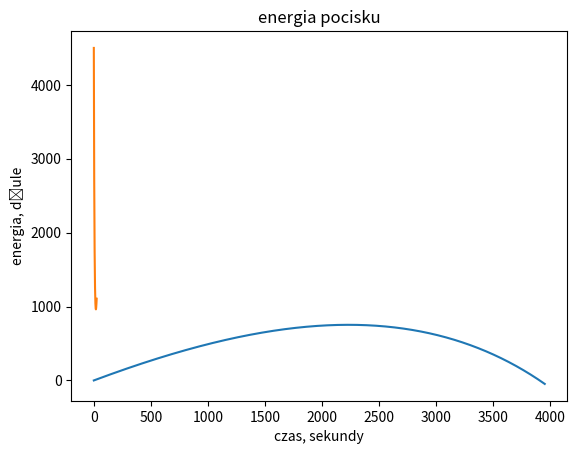

Recreate this plot in Python.
#!/usr/bin/env python3
# -*- coding: utf-8 -*-

"""
Rzut ukośny - rozwiązanie problemu ruchu ciała w którym, oprócz ciężaru,
na ciało działa siła oporu powietrza.

Richard Feynman w swoim podręczniku sformułował taki problem: obliczyć jak
leci pocisk wystrzelony z dużą prędkością uwzględniając opór powietrza
zakładając że przy prędkości 300 metrów na sekundę ten opór jest dwukrotnie
większy niż ciężar pocisku.

Problem nie tylko w tym że równania ruchu są nieliniowe i mogą być trudne
do rozwiązania analitycznego. Kłopotliwe jest też w jaki sposób powietrze
stawia opór w czasie ruchu.

Podręcznikowo opór powietrza jest proporcjonalny do prędkości: dwa razy
szybciej porusza się ciało, dwa razy większa jest siła oporu. Ta prosta regułka
dobrze opisuje ruch odbywający się z małą prędkością, taki jak np. powolne
kołysanie się wahadła. Źródłem hamującej siły jest wtedy tarcie w warstwach
powietrza.

W rzeczywistości szybko poruszające się ciała (np. pociski karabinowe) raczej
napotykają opór proporcjonalny do kwadratu prędkości. Czyli dwa razy większa
prędkość to cztery razy większa siła oporu. Dlaczego? Powietrze nie nadąża
rozstąpić się przed pociskiem i (przynajmniej częściowo) jest rozpędzane do
prędkości pocisku. Wymaga to energii i stwarza siłę oporu.

Ale dlaczego napisaliśmy "raczej"? Bo areodynamika jest dużo bardziej złożona
niż możemy to tu wyjaśnić - przecież taki "szybki" pocisk będzie zwalniał,
więc choć początkowo poruszał się z kwadratowym oporem to może z biegiem czasu
zacząć poruszać się z oporem liniowym. Ba! Gdybyśmy nadali temu pociskowi
prędkość ponaddźwiękową to pojawiłyby się nowe zjawiska (opór falowy) i sprawy
skomplikowałyby się jeszcze bardziej. Nota bene, opór falowy był jeszcze
nieznany gdy w latach 50-tych XX stulecia próbowano oblatywać naddźwiękowe
samoloty - konstruktorzy nie wiedzieli dlaczego nie latają one tak, jak sobie
to obliczali (stosując niepełne wzory).

Program ilustruje metodę Eulera, będącą uproszczoną metodę różnic skończonych
(finite difference method, w skrócie FDM), choć w Pythonie biblioteka scipy
oferuje znacznie lepsze schematy numeryczne. Faktycznie, metoda Eulera niezbyt
jest efektywna, zwłaszcza ze stałym krokiem (tak jak będzie użyta), jednak
dzięki temu że rozwiązujemy dość stabilne równania (czyli łatwe do numerycznego
rozwiązania) i możemy użyć małej wartości kroku w czasie, obliczenia będą
wystarczająco dokładne i nie zajmować dużo czasu pracy komputera.

Uwaga: program celowo nie używa konwencji nazw przyjmowanej zwykle w Pythonie
       - dzięki temu oznaczenia są prawie takie same jakie stosowane są przez
       fizyków.

[redacted]
"""

import math
import numpy as np
from matplotlib import pyplot as plt


# Używamy: prostokątnego układu dwóch współrzędnych (pomijamy siłę Coriolisa
# i fakt że Ziemia się obraca); jednostek SI (czyli kilogram, metr, sekunda);
# biblioteki numpy aby zwiększyć prędkość obliczeń oraz dlatego że dobrze
# współpracuje ona z biblioteką matplotlib.

t_end = 25  # czas sumulacji, sekundy
h = 0.001  # krok symulacji, sekundy
g = 9.81  # przyspieszenie grawitacyjne normalne, metry na sekundę kwadrat
m = 0.1  # masa ciała
coef = 2 * m * g / 300**2
alpha = math.radians(30)  # kąt w radianach (przeliczony ze 30 stopni)
v0 = 300  # prędkość początkowa w metrach na sekundę

def compute_acceleration(vx, vy):

    Px = 0  # ciężar ciała, składowa pozioma, niutony
    Py = - m * g  # ciężar ciała, składowa pionowa, niutony
    v = math.sqrt(vx**2 + vy**2)  # wartość prędkości (prędkość styczna)
    Q = coef * v**2  # wartość siły oporu powietrza, niutony
    Qx = - Q * vx / v  # składowa pozioma oporu powietrza, niutony
    Qy = - Q * vy / v  # składowa pionowa oporu powietrza, niutony
    Fx = Px + Qx  # wypadkowa siła, składowa pozioma
    Fy = Py + Qy  # wypadkowa siła, składowa pionowa
    ax = Fx / m  # przyspieszenie poziome, 2 zasada dynamiki Newtona
    ay = Fy / m  # przyspieszenie pionowe, 2 zasada dynamiki Newtona
    return ax, ay


t = np.arange(0, t_end, h)
n = len(t)
x = np.zeros(n)
y = np.zeros(n)
vx = np.zeros(n)
vy = np.zeros(n)
ax = np.zeros(n)
ay = np.zeros(n)

x[0] = 0
y[0] = 0
vx[0] = v0 * math.cos(alpha)
vy[0] = v0 * math.sin(alpha)
ax[0], ay[0] = compute_acceleration(vx[0], vy[0])

for i in range(1, n):
    x[i] = x[i - 1] + vx[i - 1] * h
    y[i] = y[i - 1] + vy[i - 1] * h
    vx[i] = vx[i - 1] + ax[i - 1] * h
    vy[i] = vy[i - 1] + ay[i - 1] * h
    ax[i], ay[i] = compute_acceleration(vx[i - 1], vy[i - 1])


plt.plot(x, y)
plt.grid()
plt.title('trajektoria')
plt.xlabel('x, metry')
plt.ylabel('y, metry')
plt.show()

plt.plot(t, m / 2 * (vx**2 + vy**2))
plt.grid()
plt.title('energia pocisku')
plt.xlabel('czas, sekundy')
plt.ylabel('energia, dżule')
plt.show()
